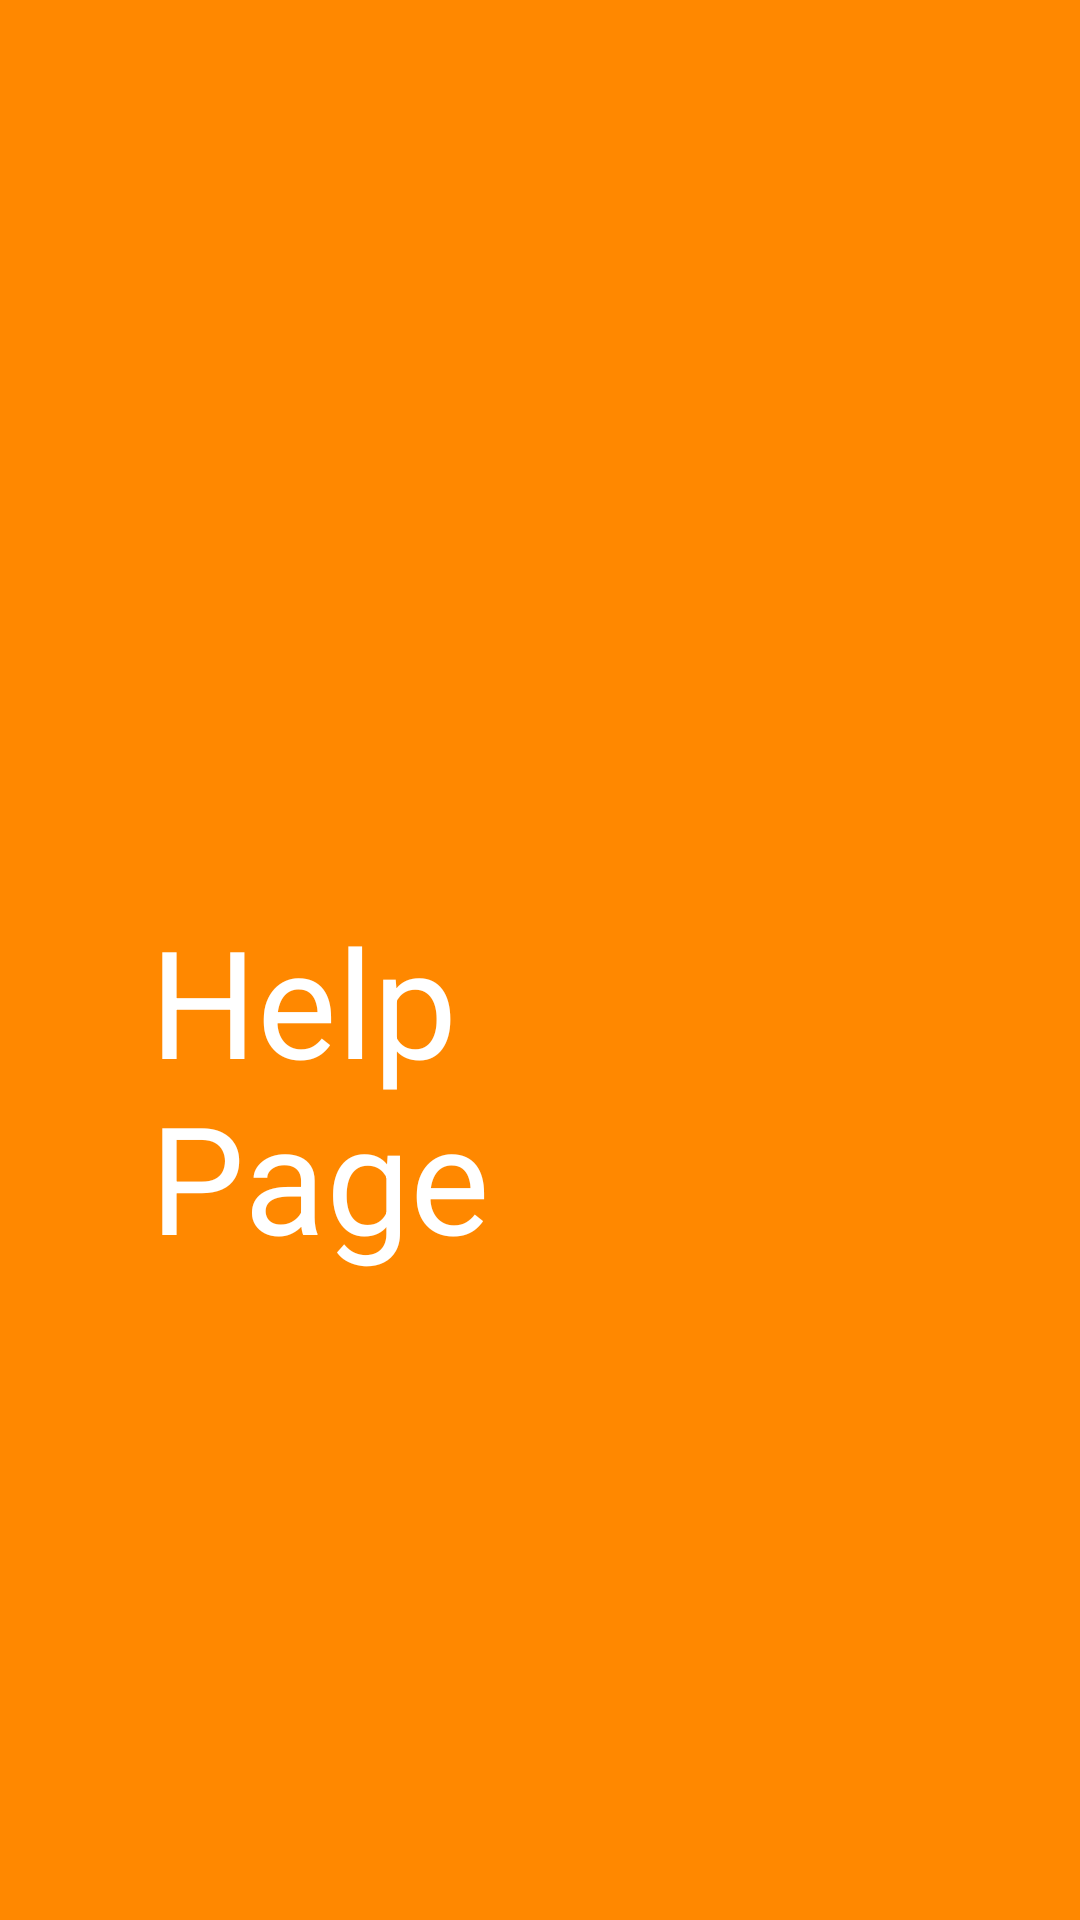

Android layout source for this screen:
<!-- AndroidManifest.xml: application theme Theme.NavDrawer -->
<!-- res/layout/fragment_help.xml -->
<?xml version="1.0" encoding="utf-8"?>
<RelativeLayout xmlns:android="http://schemas.android.com/apk/res/android"
    xmlns:tools="http://schemas.android.com/tools"
    android:background="@android:color/holo_orange_dark"
    android:layout_width="match_parent"
    android:layout_height="match_parent"
    tools:context=".HelpFragment">


    <TextView
        android:id="@+id/helpFragment"
        android:layout_width="216dp"
        android:layout_height="wrap_content"
        android:layout_alignParentStart="true"
        android:layout_alignParentEnd="true"
        android:layout_marginStart="50dp"
        android:layout_marginTop="300dp"
        android:layout_marginEnd="90dp"
        android:text="@string/help_page"
        android:textColor="@color/white"
        android:textSize="50sp" />


</RelativeLayout>
<!-- resources referenced by this layout -->
<resources>
  <string name="help_page">Help Page</string>
  <style name="Theme.NavDrawer" parent="Theme.MaterialComponents.DayNight.DarkActionBar">
          
          <item name="colorPrimary">@color/purple_500</item>
          <item name="colorPrimaryVariant">@color/purple_700</item>
          <item name="colorOnPrimary">@color/white</item>
          
          <item name="colorSecondary">@color/teal_200</item>
          <item name="colorSecondaryVariant">@color/teal_700</item>
          <item name="colorOnSecondary">@color/black</item>
          
          <item name="android:statusBarColor" tools:targetApi="l">?attr/colorPrimaryVariant</item>
          
      </style>
  <!-- not gathered from this repository: default colours our renderer supplied (Android Studio template values) -->
  <color name="purple_500">#FF6200EE</color>
  <color name="purple_700">#FF3700B3</color>
  <color name="teal_200">#FF03DAC5</color>
  <color name="teal_700">#FF018786</color>
  <color name="black">#FF000000</color>
  <color name="white">#FFFFFFFF</color>
</resources>
